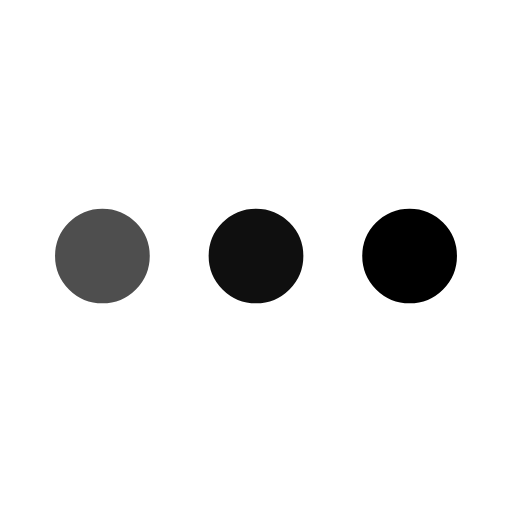
t = 0.00 s
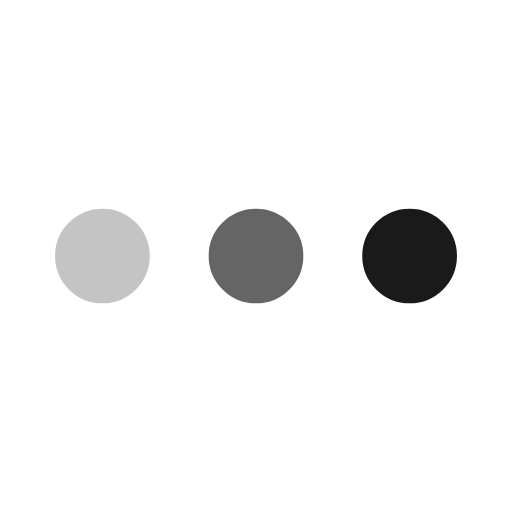
t = 0.25 s
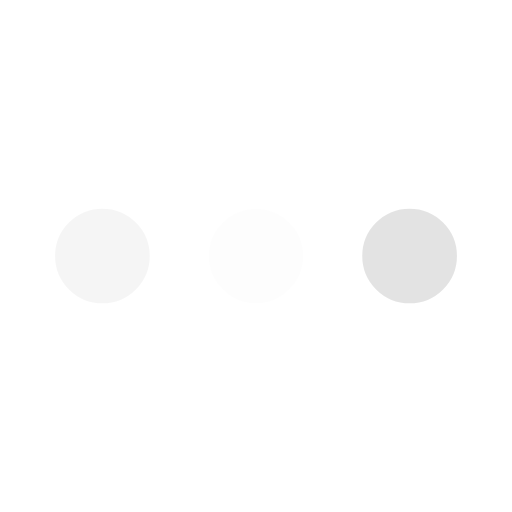
t = 0.75 s
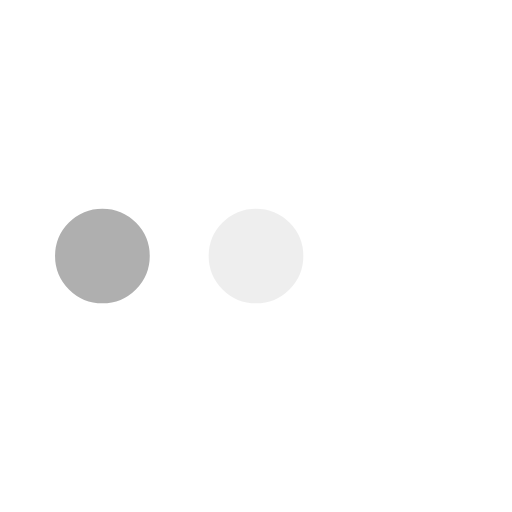
t = 1.00 s
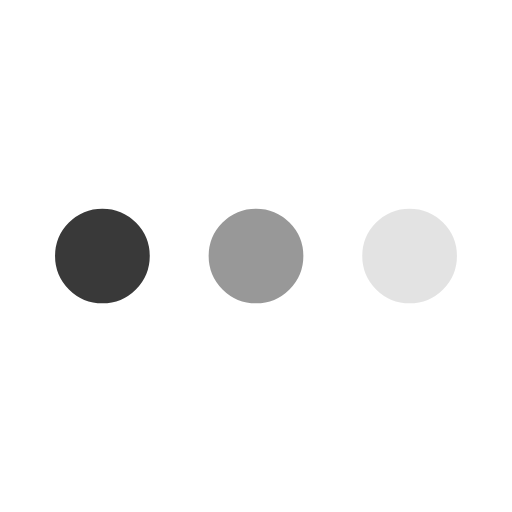
t = 1.25 s
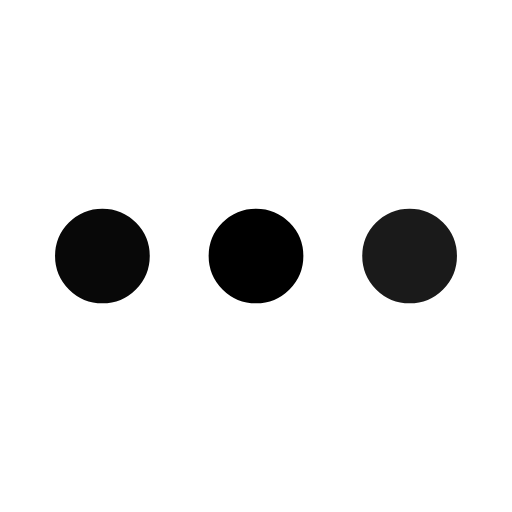
t = 1.75 s

The animated SVG that drew these frames (rendered in a browser with its animation timeline set to each time). Animation: 3 SMIL elements (animate=3); one cycle of 2.00 s, repeats indefinitely.

<svg xmlns='http://www.w3.org/2000/svg' viewBox='0 0 200 200'><circle fill='#000000' stroke='#000000' stroke-width='7' r='15' cx='40' cy='100'><animate attributeName='opacity' calcMode='spline' dur='2' values='1;0;1;' keySplines='.5 0 .5 1;.5 0 .5 1' repeatCount='indefinite' begin='-.4'></animate></circle><circle fill='#000000' stroke='#000000' stroke-width='7' r='15' cx='100' cy='100'><animate attributeName='opacity' calcMode='spline' dur='2' values='1;0;1;' keySplines='.5 0 .5 1;.5 0 .5 1' repeatCount='indefinite' begin='-.2'></animate></circle><circle fill='#000000' stroke='#000000' stroke-width='7' r='15' cx='160' cy='100'><animate attributeName='opacity' calcMode='spline' dur='2' values='1;0;1;' keySplines='.5 0 .5 1;.5 0 .5 1' repeatCount='indefinite' begin='0'></animate></circle></svg>
